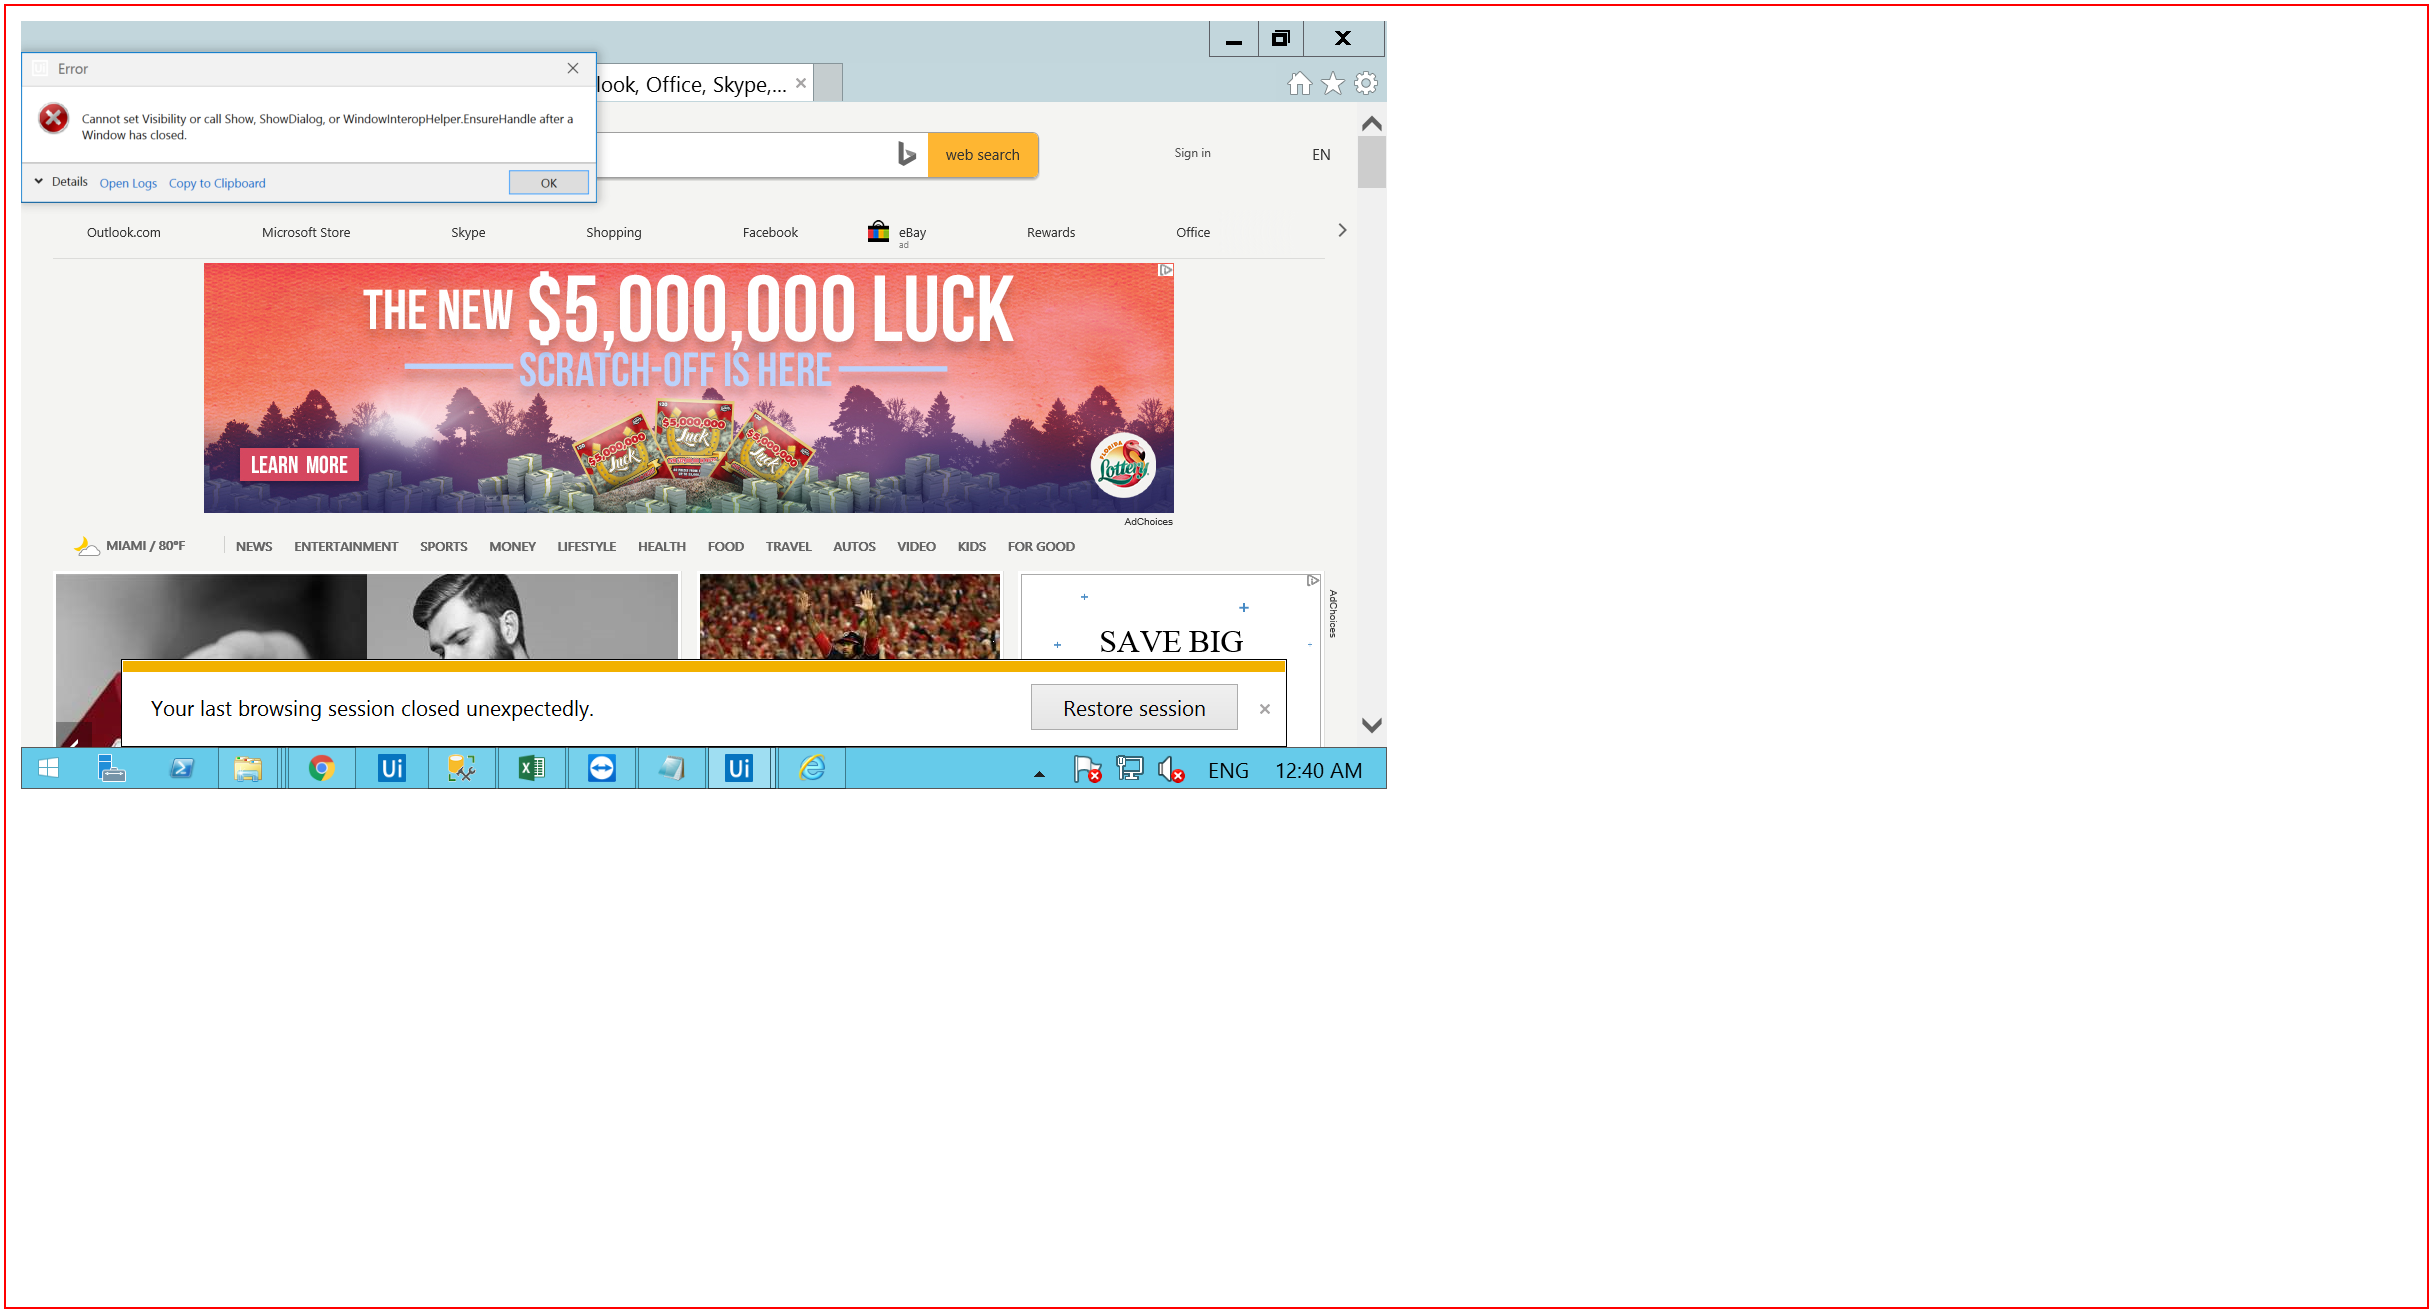
Workflow: KillAllProcesses

Step 1 [try]: Close Application internet explorer on the element (iexplore.exe)

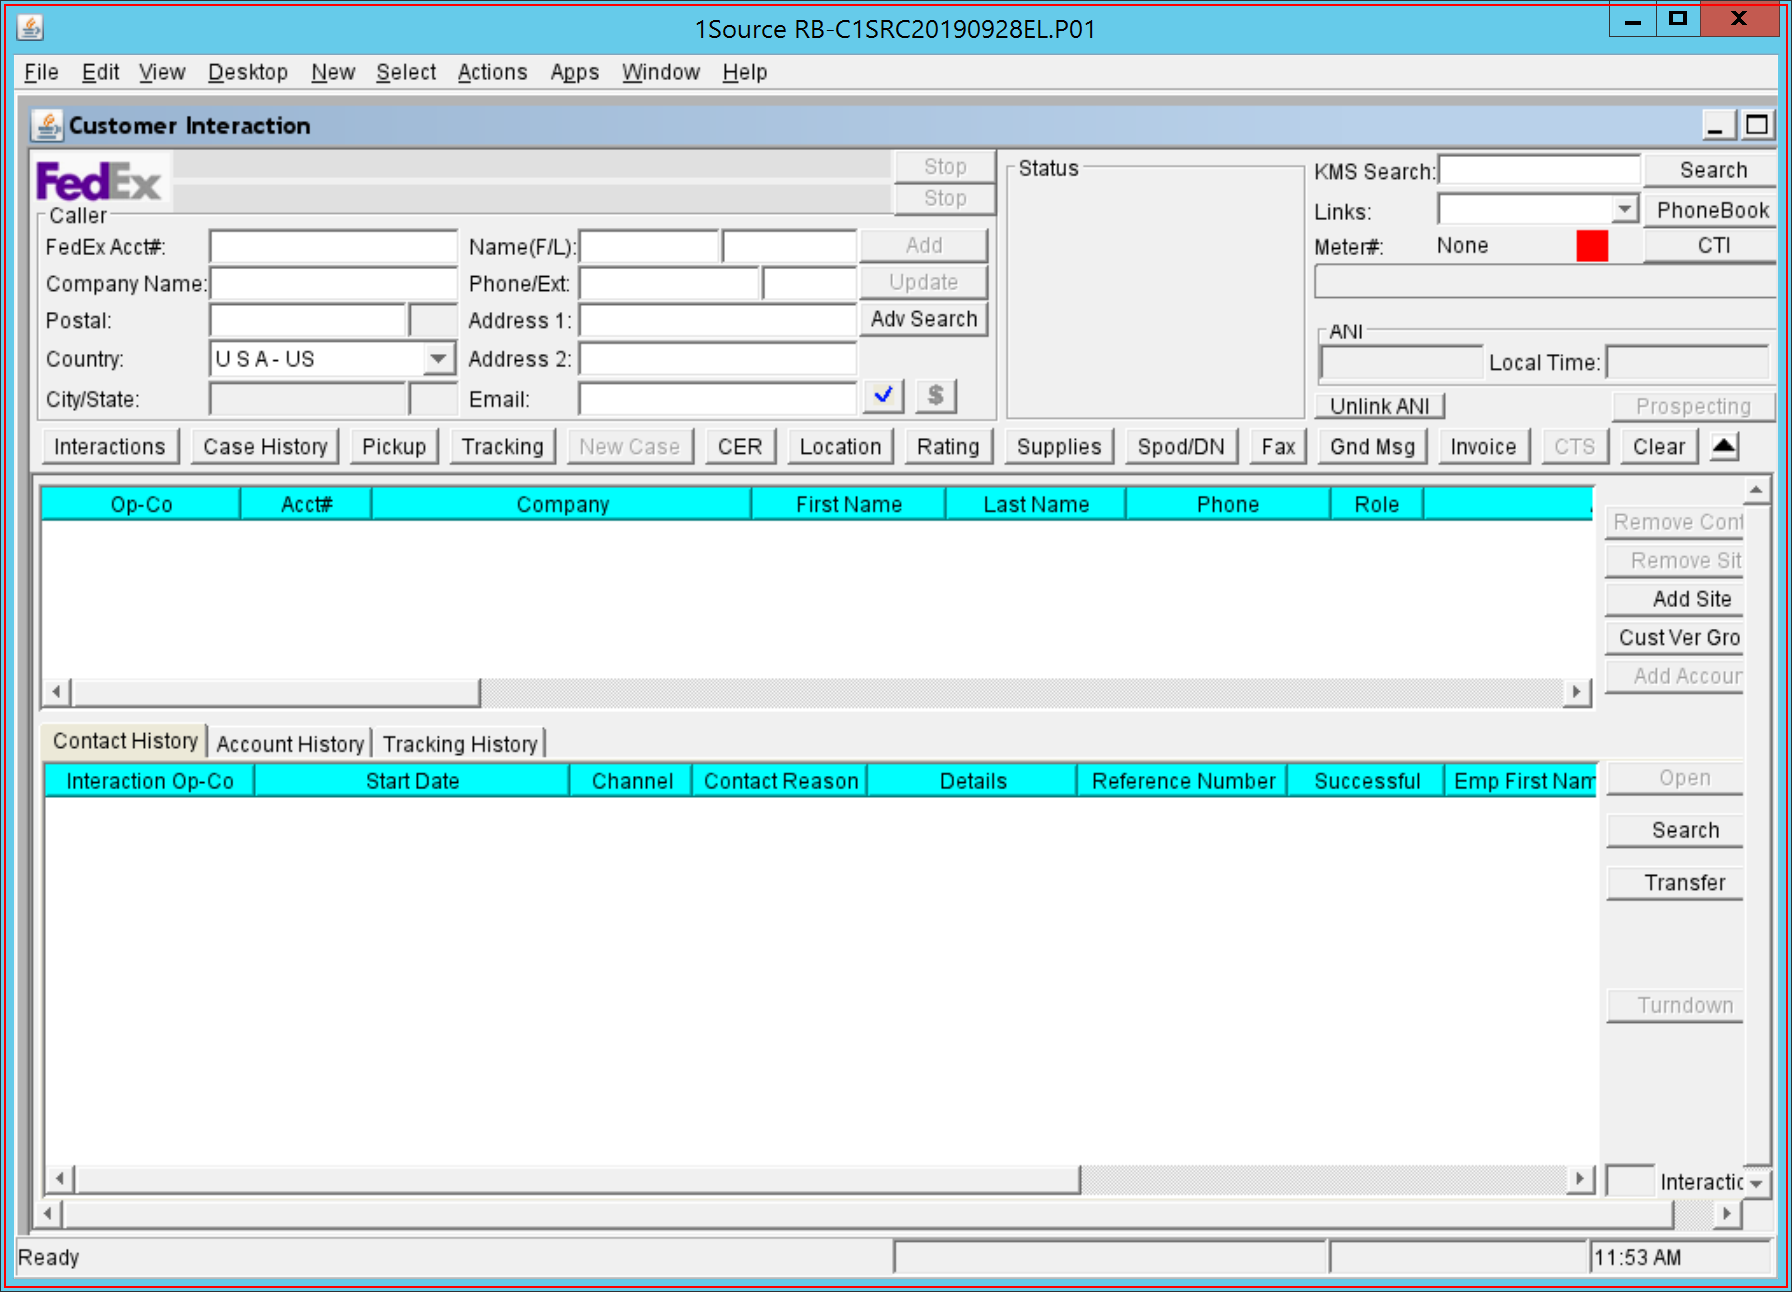
Step 2: type a value into the element in window '1Source RB-C1SRC[number redacted]EL.P01' (launcher.exe)

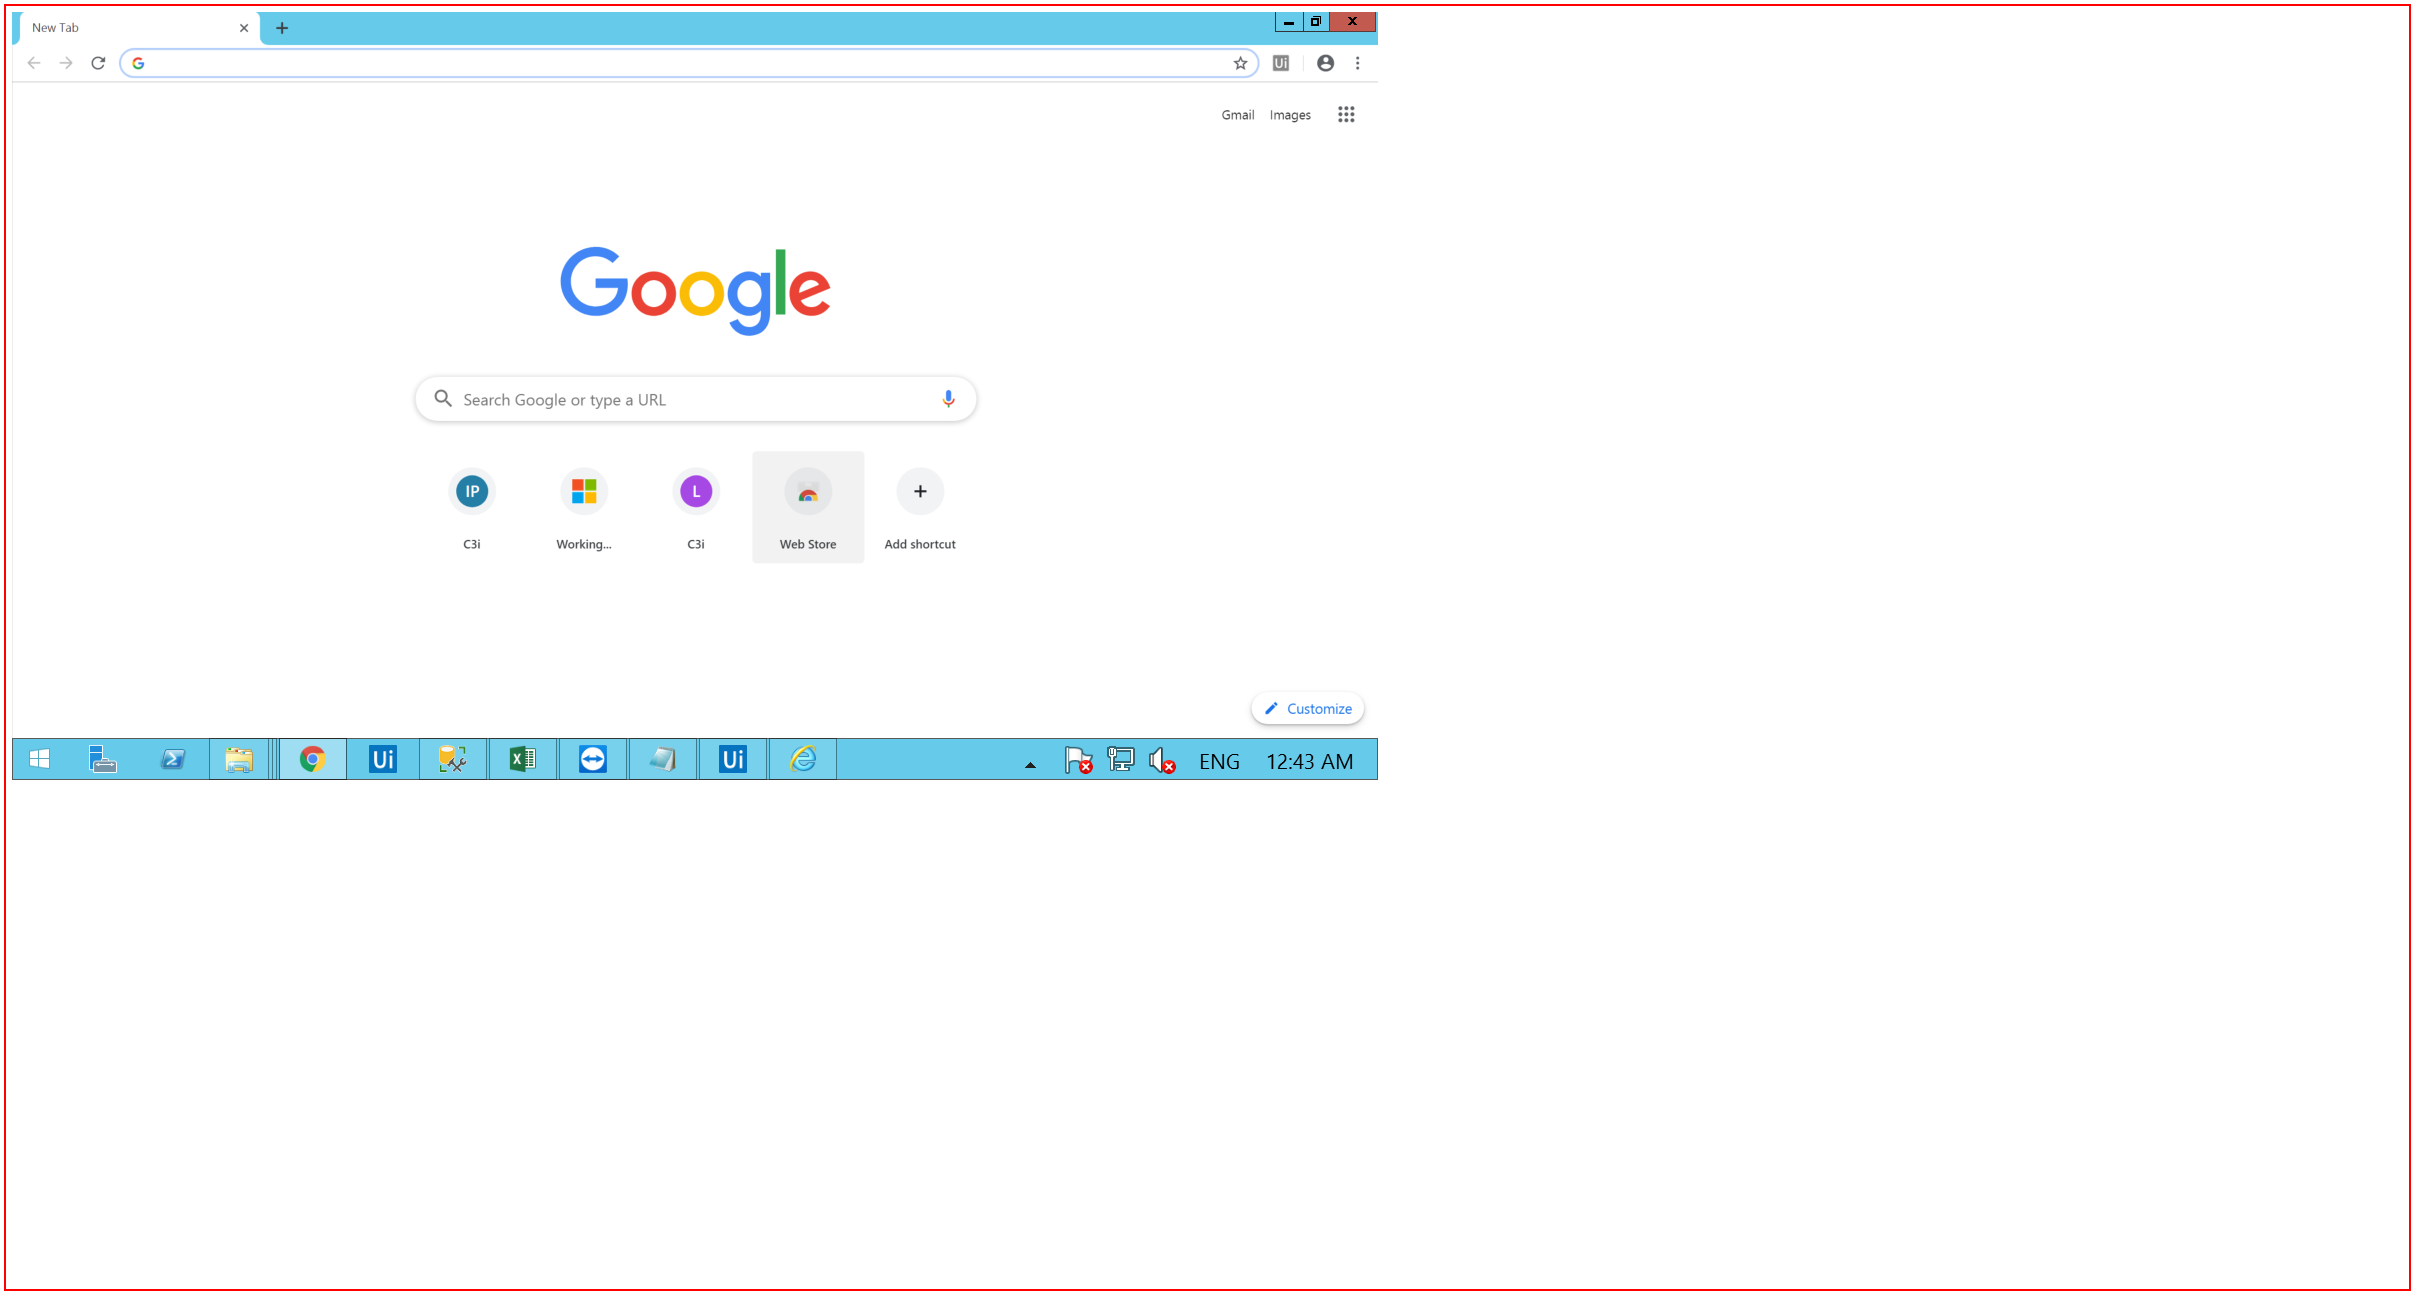
Step 3: Close Application chrome (chrome.exe)

Step 4: Close Mainframe Application 'launcher.exe 1Source' on the element in window 'onesource*[Full Access]*' (javaw.exe) (no picture)

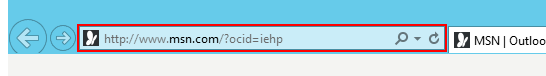
Step 5: find 'client  Address Bar' (iexplore.exe)

Step 6 [then]: Close Application internet explorer on the element (iexplore.exe) (same screen as step 1)

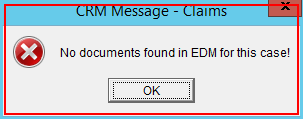
Step 7: find the element in window 'CRM Message - Claims' (launcher.exe)

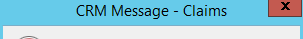
Step 8 [then]: Attach Window 'launcher.exe CRM' on the element in window 'CRM Message - Claims' (launcher.exe)

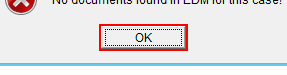
Step 9 [then]: click on the push button

Step 10: find the element in window '1Source*' (launcher.exe) (same screen as step 5)

Step 11 [then]: type a value into the element in window '1Source RB-C1SRC[number redacted]EL.P01' (launcher.exe) (same screen as step 2)

Step 12: find 'client  Address Bar' (chrome.exe) (same screen as step 5)

Step 13 [then]: Close Application chrome (chrome.exe) (same screen as step 3)

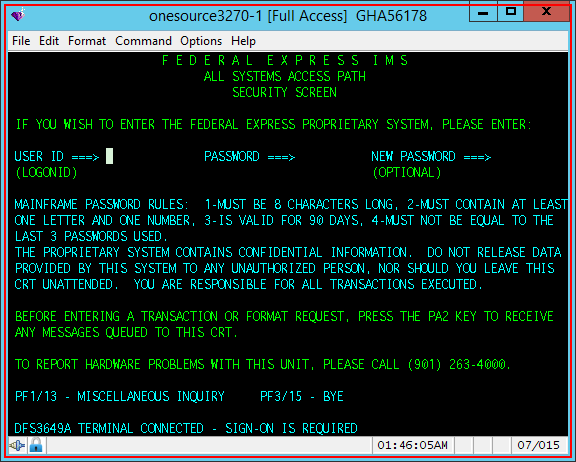
Step 14: find the element in window 'onesource*' (javaw.exe)